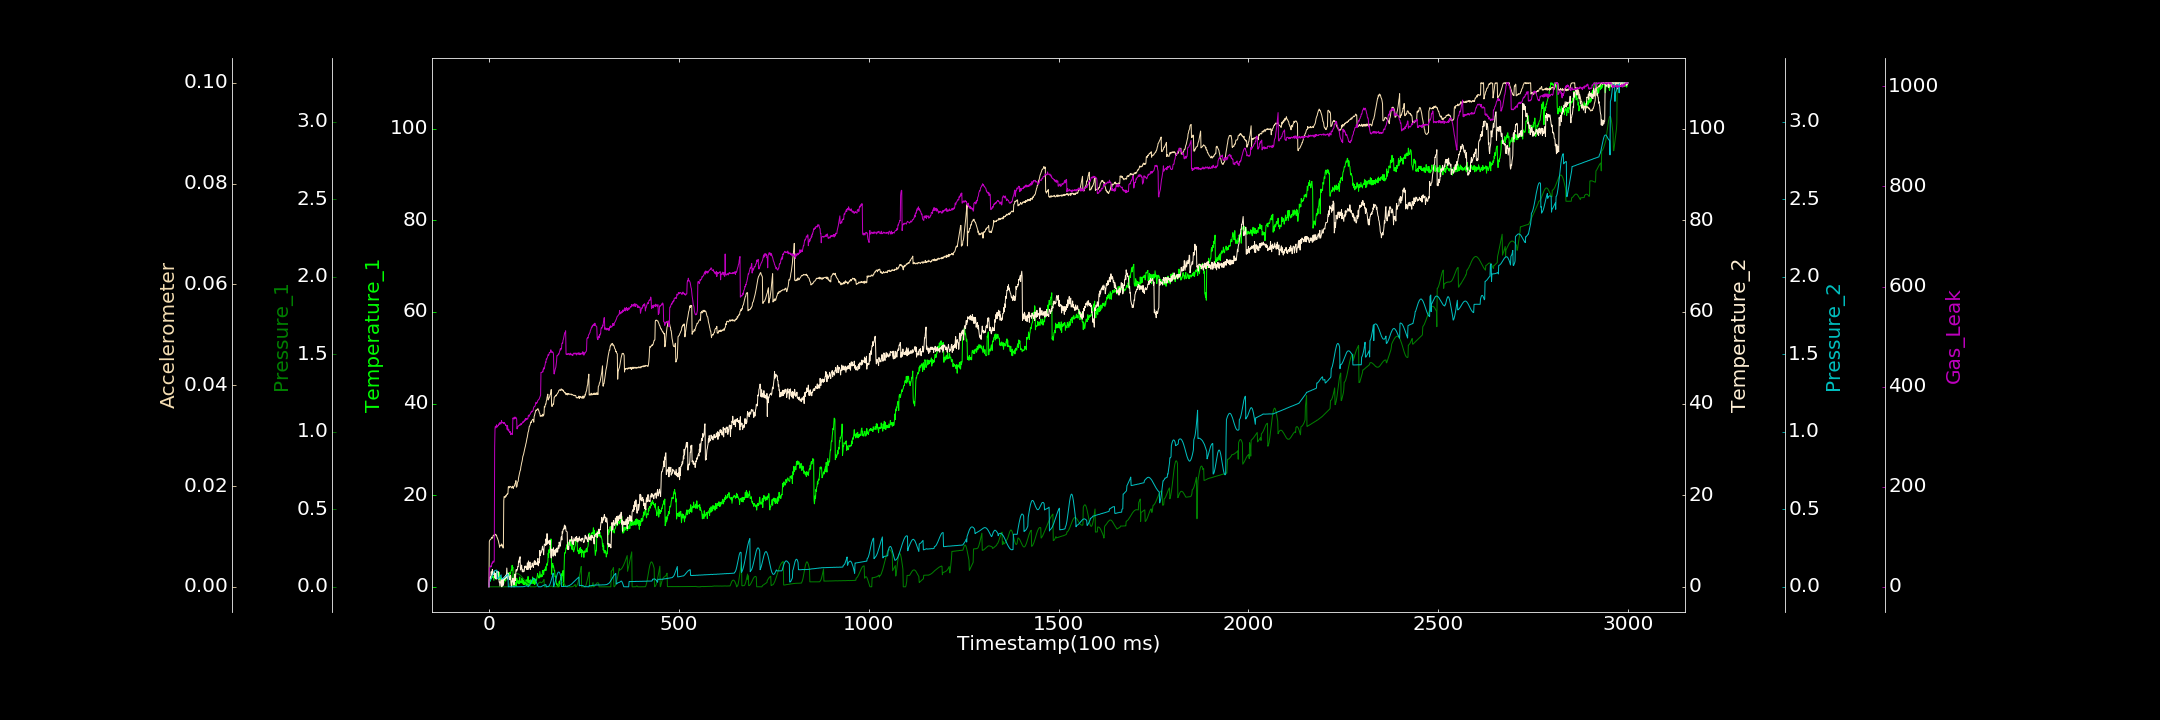

The data file committed next to this chart (first rows):
0.000000000, 0.535718387, 0.000288299, 0.000000000, 0.000000000, 0.000000000, 0.000000000
1, 1.578, 0.000000000, 1.419, 0.0324, 0.008972, 37.16
2, 1.5, 0.000000000, 2.004, 0.03558, 0.009225, 36.87
3, 1.826, 0.0000682, 1.873, 0.03802, 0.009334, 39.04
4, 1.231, 0.0001512, 2.268, 0.04247, 0.009397, 41.15
5, 2.03, 0.000000000, 1.741, 0.04805, 0.009434, 41.89
6, 1.887, 0.0006612, 3.287, 0.05281, 0.009604, 39.96
7, 2.19, 0.000000000, 2.693, 0.05976, 0.00973, 44.28
8, 2.171, 0.000000000, 2.556, 0.06551, 0.009826, 47.78
9, 2.034, 0.00009492, 3.798, 0.07156, 0.009633, 47.12
10, 2.211, 0.00008123, 2.704, 0.07797, 0.009752, 49.06
11, 2.362, 0.000000000, 2.901, 0.08374, 0.01015, 51.51
12, 1.926, 0.000000000, 2.708, 0.08886, 0.01017, 49.71
13, 1.412, 0.0002693, 3.064, 0.09388, 0.01029, 48.97
14, 2.268, 0.000000000, 3.469, 0.09771, 0.01021, 52.36
15, 3.132, 0.0001881, 2.689, 0.1019, 0.01006, 279.1
16, 2.374, 0.000000000, 1.895, 0.1038, 0.01037, 317
17, 2.681, 0.000183, 2.901, 0.1057, 0.01041, 320.7
18, 2.09, 0.000000000, 2.526, 0.1069, 0.0104, 317.5
19, 2.571, 0.0003145, 1.665, 0.1079, 0.01023, 318.4
20, 2.473, 0.0001812, 3.349, 0.1069, 0.01021, 323.7
21, 2.833, 0.000000000, 3.119, 0.1063, 0.009845, 320
22, 3.135, 0.000000000, 3.382, 0.05235, 0.009722, 319.3
23, 2.633, 0.000000000, 3.087, 0.0523, 0.009523, 320.6
24, 2.797, 0.000000000, 3.166, 0.0534, 0.009324, 322.6
25, 1.66, 0.000000000, 3.298, 0.05507, 0.009079, 322.4
26, 1.549, 0.0000525, 2.038, 0.0577, 0.008669, 325.3
27, 3.167, 0.0002521, 1.008, 0.05949, 0.0084, 326.3
28, 1.727, 0.000000000, 1.029, 0.06234, 0.007847, 324.7
29, 1.558, 0.0007524, 0.1774, 0.06545, 0.008108, 328.4
30, 1.779, 0.0002573, 0.649, 0.06966, 0.008245, 326.6
31, 2.025, 0.0004767, 1.212, 0.07418, 0.008169, 325.3
32, 0.8136, 0.00001928, 1.446, 0.07738, 0.008216, 325.6
33, 1.874, 0.000000000, 1.85, 0.05038, 0.008498, 332.2
34, 1.003, 0.000000000, 0.000000000, 0.05012, 0.008077, 328.7
35, 1.801, 0.0005485, 1.749, 0.05076, 0.008327, 328.5
36, 1.122, 0.000000000, 1.832, 0.05163, 0.00795, 327.7
37, 1.562, 0.000000000, 0.2935, 0.05253, 0.007711, 328
38, 1.617, 0.000000000, 0.9115, 0.05424, 0.007716, 326.6
39, 0.7326, 0.000000000, 1.971, 0.05583, 0.01707, 328
40, 1.779, 0.000000000, 1.467, 0.05754, 0.0179, 325.6
41, 1.705, 0.000000000, 2.161, 0.05938, 0.01784, 327.9
42, 1.359, 0.0002854, 1.844, 0.06171, 0.0177, 326
43, 1.447, 0.000003599, 2.241, 0.0645, 0.0178, 325
44, 1.236, 0.000000000, 1.731, 0.0663, 0.01807, 322.1
45, 1.707, 0.0001583, 2.597, 0.06859, 0.01794, 323
46, 2.631, 0.0003125, 2.061, 0.0716, 0.01822, 321.4
47, 2.288, 0.000000000, 4.095, 0.07423, 0.01823, 321.4
48, 2.234, 0.00006337, 2.828, 0.07692, 0.01844, 314.4
49, 2.513, 0.0003919, 1.669, 0.07962, 0.01839, 322
50, 2.731, 0.0002971, 1.837, 0.08263, 0.0185, 313.3
51, 2.905, 0.000000000, 2.919, 0.000000000, 0.01984, 312
52, 2.899, 0.0001361, 2.626, 0.0005373, 0.01988, 314.8
53, 3.124, 0.003971, 2.237, 0.0004281, 0.01965, 310.1
54, 2.825, 0.009604, 2.059, 0.0003393, 0.01966, 310.5
55, 2.065, 0.01601, 1.54, 0.0001458, 0.01994, 307.9
56, 3.05, 0.024, 2.191, 0.000000000, 0.01991, 310.2
57, 2.955, 0.03412, 2.461, 0.000000000, 0.01986, 304
58, 3.419, 0.04329, 0.9368, 0.000000000, 0.01985, 306.1
59, 3.735, 0.05499, 0.000000000, 0.00002395, 0.01961, 307
60, 3.648, 0.06615, 0.07457, 0.0002462, 0.0197, 305.6
... 2,939 more rows
